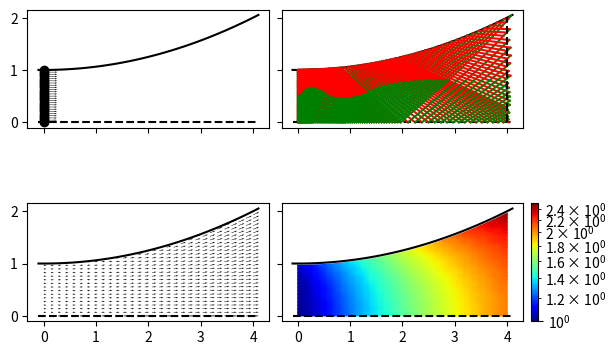

The matplotlib source for this figure:
import numpy as np
from numpy import tan
from scipy import interpolate
import matplotlib.pyplot as plt
import matplotlib.colors as colors
import matplotlib.cbook as cbook


# def nozzle(x):
#     if x > 4:
#         return 2.
#     return x**2 * (6-x)/32 + 1

# def slope_nozzle(x):
#     return 3*(4-x)*x/32

def nozzle(x):
    return x**2/16 + 1

def slope_nozzle(x):
    return x/8

def theta_nozzle(x):
    return np.arctan(slope_nozzle(x))

def prandtl_meyer(M):
    """Prandtl-Meyer function (output in radians)"""
    return (np.sqrt((gamma+1)/(gamma-1))*np.arctan(np.sqrt((gamma-1)*(M**2-1)/(gamma+1)))-np.arctan(np.sqrt(M**2-1)))

def inv_prandtl_meyer(nu): #Approximation de l'inverse (OK pour Mach < 7)
    """Prandtl-Meyer inverse (input in radians)"""
    # Entrée en radians
    A=1.3604
    B=0.0962
    C=-0.5127
    D=-0.6722
    E=-0.3278
    nu_0=0.5*np.pi*(np.sqrt(6)-1)
    y=(nu/nu_0)**(2/3)
    return (1 + A*y + B*y**2 + C*y**3)/(1 + D*y + E*y**2)

def inter_char(theta,mu,x,y,i,j): #A améliorer ? (Itérer la méthode)
    """Crée un point par intersection des C+ et C-"""
    #P = [i,j] 
    #A = [i,j-1] selon la C-
    #B = [i-1,j] selon la C+
    ma = tan((theta[i,j]+theta[i,j-1]-mu[i,j]-mu[i,j-1])/2)
    mb = tan((theta[i,j]+theta[i-1,j]+mu[i,j]+mu[i-1,j])/2)
    xi = (y[i-1,j]-y[i,j-1] + ma*x[i,j-1] - mb*x[i-1,j]) / (ma-mb)
    yi = y[i,j-1] + (xi-x[i,j-1])*ma
    return xi,yi

def inter_nozzle(Kp,theta,mu,x,y,n,j): #A améliorer ? (Itérer la méthode)
    """Crée un point par intersection de la C+ et de la paroi"""
    ma = tan(theta[n-1,j-1])
    mb = tan(theta[n-1,j]+mu[n-1,j])
    xi = (y[n-1,j]-y[n-1,j-1] + ma*x[n-1,j-1] - mb*x[n-1,j]) / (ma-mb)
    yi = nozzle(xi)
    return xi,yi

def moc2d(x0,y0,theta0,M0,n):
    """Méthode des caractéristiques"""
    # Lignes = C-, colonnes = C+
    x = np.zeros((n+1,n))
    y = np.zeros((n+1,n))
    Km = np.zeros((n+1,n))
    Kp = np.zeros((n+1,n))
    theta = np.zeros((n+1,n))
    M = np.zeros((n+1,n))
    nu = np.zeros((n+1,n))
    mu = np.zeros((n+1,n))
    
    #Premières C+
    for j in range(n0):
        #Initialisation sur la courbe sonique
        x[n0-1-j,j] = x0[j]
        y[n0-1-j,j] = y0[j]
        theta[n0-1-j,j] = theta0[j]
        M[n0-1-j,j] = M0[j]
        nu[n0-1-j,j] = prandtl_meyer(M0[j])
        mu[n0-1-j,j] = np.arcsin(1/M0[j])
        Km[n0-1-j,j] = theta0[j]+nu[n0-1-j,j]
        Kp[n0-1-j,j] = theta0[j]-nu[n0-1-j,j]
        
        if j>0: 
            n1 = n0+j-1
            for i in range(n0-j,n1):
                Km[i,j] = Km[i,j-1] #Prolongement de la C-
                Kp[i,j] = Kp[i-1,j] #Prolongement de la C+
                theta[i,j] = (Km[i,j] + Kp[i,j])/2
                nu[i,j] = (Km[i,j] - Kp[i,j])/2 
                M[i,j] = inv_prandtl_meyer(nu[i,j])
                mu[i,j] = np.arcsin(1/M[i,j])
                x[i,j], y[i,j] = inter_char(theta,mu,x,y,i,j)
            
            #Résolution de M sur la paroi
            Kp[n1,j] = Kp[n1-1,j] #Prolongement de la C+
            x[n1,j], y[n1,j] = inter_nozzle(Kp,theta,mu,x,y,n1,j)
            theta[n1,j] = theta_nozzle(x[n1,j]) #theta est une donnée
            nu[n1,j] = - Kp[n1,j] + theta[n1,j]
            M[n1,j] = inv_prandtl_meyer(nu[n1,j])
            mu[n1,j] = np.arcsin(1/M[n1,j])
            Km[n1,j] = 2*theta[n1,j] - Kp[n1,j]
                
    #Nouvelles C+ à partir de l'axe
    j = n0
    fini = True
    while j<n-n0:
        if x[j-n0+1,j-1]>xmax: break
    
        #Prolongation de la C- la plus proche
        Km[j-n0+1,j] = Km[j-n0+1,j-1]
        Kp[j-n0+1,j] = - Km[j-n0+1,j-1]
        theta[j-n0+1,j] = 0
        nu[j-n0+1,j] = Km[j-n0+1,j-1]
        M[j-n0+1,j] = inv_prandtl_meyer(nu[j-n0+1,j])
        mu[j-n0+1,j] = np.arcsin(1/M[j-n0+1,j])
        x[j-n0+1,j] = x[j-n0+1,j-1] - y[j-n0+1,j-1] / tan((theta[j-n0+1,j-1]+theta[j-n0+1,j]-mu[j-n0+1,j-1]-mu[j-n0+1,j])/2);
        y[j-n0+1,j] = 0
        
        n1 = n0+j-1
        for i in range(j-n0+2, n1):
            if x[i-1,j]>xmax or x[i,:j].max()>xmax: 
                fini = False
                break
            
            Km[i,j] = Km[i,j-1] #Prolongement de la C-
            Kp[i,j] = Kp[i-1,j] #Prolongement de la C+
            theta[i,j] = (Km[i,j] + Kp[i,j])/2
            nu[i,j] = (Km[i,j] - Kp[i,j])/2 
            M[i,j] = inv_prandtl_meyer(nu[i,j])
            mu[i,j] = np.arcsin(1/M[i,j])
            x[i,j], y[i,j] = inter_char(theta,mu,x,y,i,j)
        
        #Résolution de M sur la paroi
        if fini:
            Kp[n1,j] = Kp[n1-1,j] #Prolongement de la C+
            x[n1,j], y[n1,j] = inter_nozzle(Kp,theta,mu,x,y,n1,j)
            theta[n1,j] = theta_nozzle(x[n1,j]) #theta est une donnée
            nu[n1,j] = - Kp[n1,j] + theta[n1,j]
            M[n1,j] = inv_prandtl_meyer(nu[n1,j])
            mu[n1,j] = np.arcsin(1/M[n1,j])
            Km[n1,j] = theta[n1,j] + nu[n1,j]
        
        j+=1

    #Masque
    masque = np.zeros((n+1,n))
    for i in range(n+1):
        for j in range(n):
            if (x[i,j] == 0. and y[i,j] == 0.) : masque[i,j] = 1
        
    return [np.ma.masked_array(item,masque) for item in [x,y,Km,Kp,theta,nu]]


#Paramètres physiques
gamma = 1.2336 #Cp/Cv
xmax = 4 #Longueur de la tuyère
R = nozzle(0) #Taille du col

#Paramètres de la méthode numérique
n0 = 25 #Nombre de points sur la ligne sonique
n = 20*n0 #Nombre max de caractéristiques (C+)

# Conditions initiales sur la ligne sonique
x0 = np.zeros(n0)
y0 = np.linspace(R,0,n0)
M0 = np.linspace(1.05,1.01,n0)
theta0 = np.linspace(0,0,n0)

#Exécution de la méthode des caractéristiques
[x,y,Km,Kp,theta,nu] = moc2d(x0,y0,theta0,M0,n)
M = inv_prandtl_meyer(nu)
mu = np.arcsin(1/M)


#Interpolation du champ de vitesse sur une grille 
ni = 30
u = np.multiply(M,np.cos(theta))
v = np.multiply(M,np.sin(theta))
grid_x, grid_y = np.mgrid[0:4:ni*1j, 0:2:ni*1j]
grid_u = interpolate.griddata((x.compressed(),y.compressed()), u.compressed(), (grid_x, grid_y), method='cubic')
grid_v = interpolate.griddata((x.compressed(),y.compressed()), v.compressed(), (grid_x, grid_y), method='cubic')
grid_M = interpolate.griddata((x.compressed(),y.compressed()), M.compressed(), (grid_x, grid_y), method='nearest')

grid_mask = np.zeros((ni,ni))
for i in range(ni):
    for j in range(ni):
        if grid_y[i,j] > nozzle(grid_x[i,j]):
            grid_mask[i,j] = 1
    
grid_u = np.ma.masked_array(grid_u,grid_mask)            
grid_v = np.ma.masked_array(grid_v,grid_mask)    
   

### Affichage ###

fig = plt.figure()
gs = fig.add_gridspec(2, 2, hspace=0.1, wspace=0.05)
axs = gs.subplots(sharex=True, sharey=True)
(ax1, ax2), (ax3, ax4) = axs

#Plot du profil de tuyère
X=np.linspace(-0.1,4.1,100)
for i in range(2):
    for j in range(2):
        axs[i][j].plot(X,[nozzle(u) for u in X],'k')
        axs[i][j].plot(X,np.zeros(100),'k--')
        axs[i][j].axis('scaled')
        
#Plot 1 : Conditions initiales
ax1.plot(x0,y0,'ko')
ax1.quiver(x0,y0,M0*np.cos(theta0),M0*np.sin(theta0),width=0.002,scale_units='xy')

#Plot 2 : Traçage des caractéristiques
Cm = [[x[i,:],y[i,:]] for i in range(n)]
Cp = [[x[:,j],y[:,j]] for j in range(n)]
for i in range(n):
    ax2.plot(Cm[i][0],Cm[i][1], 'r')
    ax2.plot(Cp[i][0],Cp[i][1], 'g')
ax2.plot([xmax,xmax],[0,nozzle(xmax)],'k--')

#Plot 3 : Champ de vitesse
ax3.quiver(grid_x,grid_y,grid_u,grid_v,width=0.002, scale_units='xy')

#Plot 4 : Colormap des Mach
cm = ax4.pcolormesh(grid_x, grid_y, grid_M, norm=colors.LogNorm(vmin=1, vmax=M.max()), cmap='jet', shading='gouraud')
ax4.fill_between(X,[nozzle(u) for u in X],5+np.zeros(100),color='w')
cax = ax4.inset_axes([1.03, 0, 0.03, 1], transform=ax4.transAxes)
fig.colorbar(cm, ax=ax4, cax = cax)











